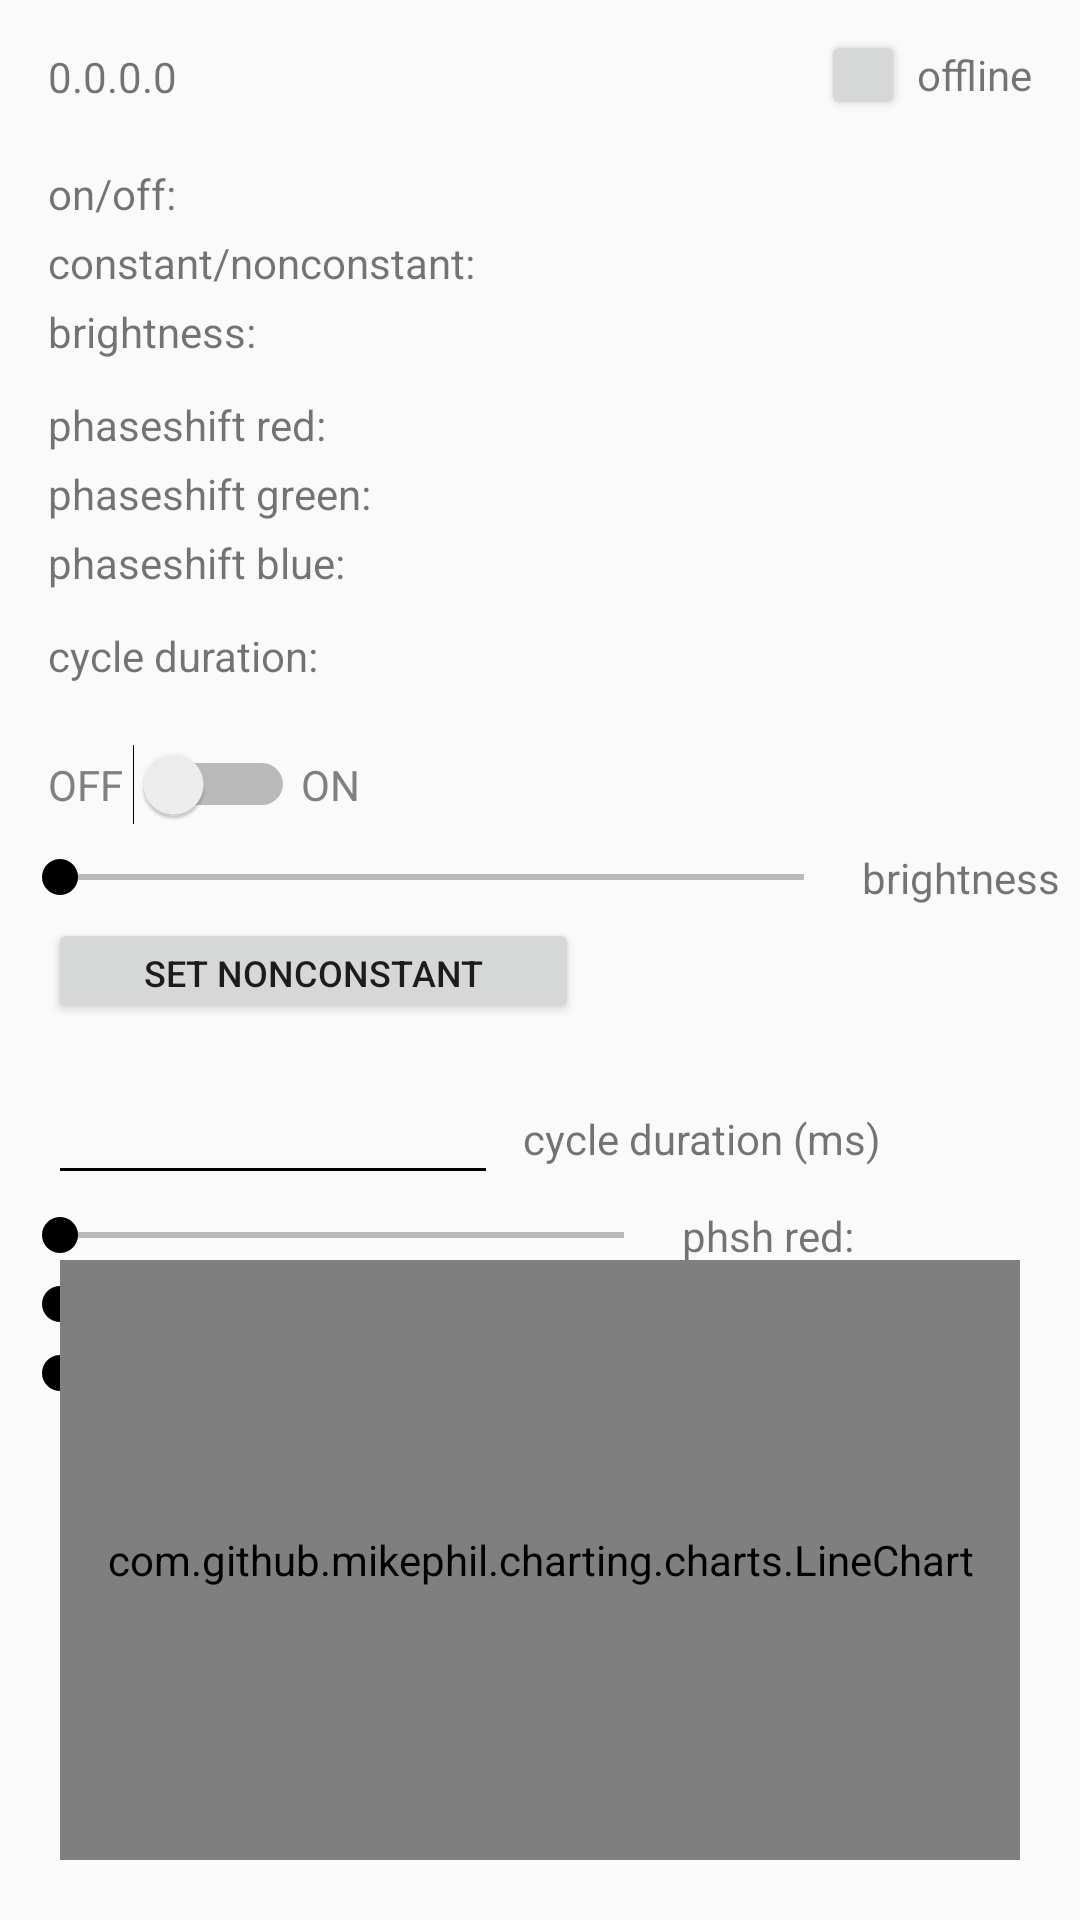

Here is an Android app screen rendered from its layout file. Give the layout XML and the strings, colors and styles it references.
<!-- AndroidManifest.xml: application theme Theme.ESP32LEDs -->
<!-- res/layout/fragment_fade.xml -->
<?xml version="1.0" encoding="utf-8"?>
<androidx.constraintlayout.widget.ConstraintLayout xmlns:android="http://schemas.android.com/apk/res/android"
    xmlns:app="http://schemas.android.com/apk/res-auto"
    xmlns:tools="http://schemas.android.com/tools"
    android:layout_width="match_parent"
    android:layout_height="match_parent"
    tools:context=".FadeFragment">


    <TextView
        android:id="@+id/currentIpAdress2"
        android:layout_width="wrap_content"
        android:layout_height="wrap_content"
        android:layout_marginStart="16dp"
        android:layout_marginTop="16dp"
        android:text="0.0.0.0"
        app:layout_constraintStart_toStartOf="parent"
        app:layout_constraintTop_toTopOf="parent" />

    <TextView
        android:id="@+id/status2"
        android:layout_width="wrap_content"
        android:layout_height="30dp"
        android:layout_marginTop="10dp"
        android:layout_marginEnd="16dp"
        android:gravity="center"
        android:text="offline"
        app:layout_constraintEnd_toEndOf="parent"
        app:layout_constraintTop_toTopOf="parent" />

    <Button
        android:id="@+id/updatebtn2"
        android:layout_width="28dp"
        android:layout_height="30dp"
        android:layout_marginTop="10dp"
        android:layout_marginEnd="4dp"
        android:text=""
        app:layout_constraintEnd_toStartOf="@+id/status2"
        app:layout_constraintTop_toTopOf="parent" />


    <TextView
        android:id="@+id/currentlyonTextView2"
        android:layout_width="wrap_content"
        android:layout_height="wrap_content"
        android:layout_marginTop="20dp"
        android:text="on/off: "
        app:layout_constraintStart_toStartOf="@+id/currentIpAdress2"
        app:layout_constraintTop_toBottomOf="@+id/currentIpAdress2" />

    <TextView
        android:id="@+id/constantTextView2"
        android:layout_width="wrap_content"
        android:layout_height="wrap_content"
        android:layout_marginTop="4dp"
        android:text="constant/nonconstant: "
        app:layout_constraintStart_toStartOf="@+id/currentIpAdress2"
        app:layout_constraintTop_toBottomOf="@+id/currentlyonTextView2" />

    <TextView
        android:id="@+id/brightnessTextView2"
        android:layout_width="wrap_content"
        android:layout_height="wrap_content"
        android:layout_marginTop="4dp"
        android:text="brightness: "
        app:layout_constraintStart_toStartOf="@+id/currentIpAdress2"
        app:layout_constraintTop_toBottomOf="@+id/constantTextView2" />

    <TextView
        android:id="@+id/redTextView2"
        android:layout_width="wrap_content"
        android:layout_height="wrap_content"
        android:layout_marginTop="12dp"
        android:text="phaseshift red: "
        app:layout_constraintStart_toStartOf="@+id/currentIpAdress2"
        app:layout_constraintTop_toBottomOf="@+id/brightnessTextView2" />

    <TextView
        android:id="@+id/greenTextView2"
        android:layout_width="wrap_content"
        android:layout_height="wrap_content"
        android:layout_marginTop="4dp"
        android:text="phaseshift green: "
        app:layout_constraintStart_toStartOf="@+id/currentIpAdress2"
        app:layout_constraintTop_toBottomOf="@+id/redTextView2" />

    <TextView
        android:id="@+id/blueTextView2"
        android:layout_width="wrap_content"
        android:layout_height="wrap_content"
        android:layout_marginTop="4dp"
        android:text="phaseshift blue: "
        app:layout_constraintStart_toStartOf="@+id/currentIpAdress2"
        app:layout_constraintTop_toBottomOf="@+id/greenTextView2" />


    <TextView
        android:id="@+id/cycleDurationTextView"
        android:layout_width="wrap_content"
        android:layout_height="wrap_content"
        android:layout_marginTop="12dp"
        android:text="cycle duration: "
        app:layout_constraintStart_toStartOf="@+id/currentIpAdress2"
        app:layout_constraintTop_toBottomOf="@+id/blueTextView2" />

    <Switch
        android:id="@+id/onoffswitch2"
        android:layout_width="wrap_content"
        android:layout_height="wrap_content"
        android:layout_marginTop="20dp"
        android:text="OFF "
        android:textColor="#808080"
        app:layout_constraintStart_toStartOf="@+id/cycleDurationTextView"
        app:layout_constraintTop_toBottomOf="@+id/cycleDurationTextView" />

    <TextView
        android:layout_width="26dp"
        android:layout_height="27dp"
        android:layout_marginStart="2dp"
        android:gravity="center_vertical"
        android:text="ON"
        android:textColor="#808080"
        app:layout_constraintStart_toEndOf="@+id/onoffswitch2"
        app:layout_constraintTop_toTopOf="@+id/onoffswitch2" />

    <SeekBar
        android:id="@+id/seekBarBrightness2"
        android:layout_width="280dp"
        android:layout_height="19dp"
        android:layout_marginStart="4dp"
        android:layout_marginTop="8dp"
        app:layout_constraintStart_toStartOf="parent"
        app:layout_constraintTop_toBottomOf="@+id/onoffswitch2" />


    <TextView
        android:id="@+id/brightnessValueTextView2"
        android:layout_width="wrap_content"
        android:layout_height="wrap_content"
        android:text=" brightness"
        app:layout_constraintStart_toEndOf="@+id/seekBarBrightness2"
        app:layout_constraintTop_toTopOf="@+id/seekBarBrightness2" />

    <SeekBar
        android:id="@+id/seekBarRed"
        android:layout_width="220dp"
        android:layout_height="19dp"
        android:layout_marginStart="4dp"
        android:layout_marginTop="4dp"
        app:layout_constraintStart_toStartOf="parent"
        app:layout_constraintTop_toBottomOf="@+id/editTextCycleduration" />

    <TextView
        android:id="@+id/redValueTextView"
        android:layout_width="wrap_content"
        android:layout_height="wrap_content"
        android:text=" phsh red:"
        app:layout_constraintStart_toEndOf="@+id/seekBarRed"
        app:layout_constraintTop_toTopOf="@+id/seekBarRed" />

    <SeekBar
        android:id="@+id/seekBarGreen"
        android:layout_width="220dp"
        android:layout_height="19dp"
        android:layout_marginStart="4dp"
        android:layout_marginTop="4dp"
        app:layout_constraintStart_toStartOf="parent"
        app:layout_constraintTop_toBottomOf="@+id/seekBarRed" />

    <TextView
        android:id="@+id/greenValueTextView"
        android:layout_width="wrap_content"
        android:layout_height="wrap_content"
        android:text=" phsh green:"
        app:layout_constraintStart_toEndOf="@+id/seekBarGreen"
        app:layout_constraintTop_toTopOf="@+id/seekBarGreen" />
    <SeekBar
        android:id="@+id/seekBarBlue"
        android:layout_width="220dp"
        android:layout_height="19dp"
        android:layout_marginStart="4dp"
        android:layout_marginTop="4dp"
        app:layout_constraintStart_toStartOf="parent"
        app:layout_constraintTop_toBottomOf="@+id/seekBarGreen" />

    <TextView
        android:id="@+id/blueValueTextView"
        android:layout_width="wrap_content"
        android:layout_height="wrap_content"
        android:text=" phsh blue:"
        app:layout_constraintStart_toEndOf="@+id/seekBarBlue"
        app:layout_constraintTop_toTopOf="@+id/seekBarBlue" />


    <Button
        android:id="@+id/setnonconstantbutton"
        android:layout_width="177dp"
        android:layout_height="35dp"
        android:layout_marginTop="4dp"
        android:text="Set nonconstant"
        android:textSize="12dp"
        app:layout_constraintStart_toStartOf="@+id/onoffswitch2"
        app:layout_constraintTop_toBottomOf="@+id/seekBarBrightness2" />

    <com.github.mikephil.charting.charts.LineChart
        android:id="@+id/lineChart"
        android:layout_width="match_parent"
        android:layout_height="200dp"
        android:layout_marginHorizontal="20dp"
        android:layout_marginBottom="20dp"
        app:layout_constraintBottom_toBottomOf="parent"
        app:layout_constraintEnd_toEndOf="parent"
        app:layout_constraintStart_toStartOf="parent" />

    <EditText
        android:id="@+id/editTextCycleduration"
        android:layout_width="150dp"
        android:layout_height="wrap_content"
        android:layout_marginTop="16dp"
        android:ems="10"
        android:inputType="numberSigned"
        app:layout_constraintStart_toStartOf="@+id/setnonconstantbutton"
        app:layout_constraintTop_toBottomOf="@+id/setnonconstantbutton" />

    <TextView
        android:id="@+id/textView"
        android:layout_width="wrap_content"
        android:layout_height="45dp"
        android:layout_marginStart="8dp"
        android:gravity="center"
        android:text="cycle duration (ms)"
        app:layout_constraintStart_toEndOf="@+id/editTextCycleduration"
        app:layout_constraintTop_toTopOf="@+id/editTextCycleduration" />

</androidx.constraintlayout.widget.ConstraintLayout>
<!-- resources referenced by this layout -->
<resources>
  <style name="Theme.ESP32LEDs" parent="Theme.AppCompat.DayNight.NoActionBar">
          
          <item name="colorPrimary">@color/purple_500</item>
          <item name="colorPrimaryVariant">@color/purple_700</item>
          <item name="colorOnPrimary">@color/white</item>
          
          <item name="colorSecondary">@color/teal_200</item>
          <item name="colorSecondaryVariant">@color/teal_700</item>
          <item name="colorOnSecondary">@color/black</item>
          
          <item name="android:statusBarColor" tools:targetApi="l">?attr/colorPrimaryVariant</item>
          
          <item name="colorControlNormal">#000000</item>
          <item name="colorControlActivated">@android:color/background_dark</item>
          <item name="colorControlHighlight">@android:color/background_dark</item>
  
      </style>
  <color name="purple_500">#000000</color>
  <color name="purple_700">#000000</color>
  <color name="white">#FFFFFFFF</color>
  <color name="teal_200">#FFFFFF</color>
  <color name="teal_700">#FFFFFF</color>
  <color name="black">#FF000000</color>
</resources>
